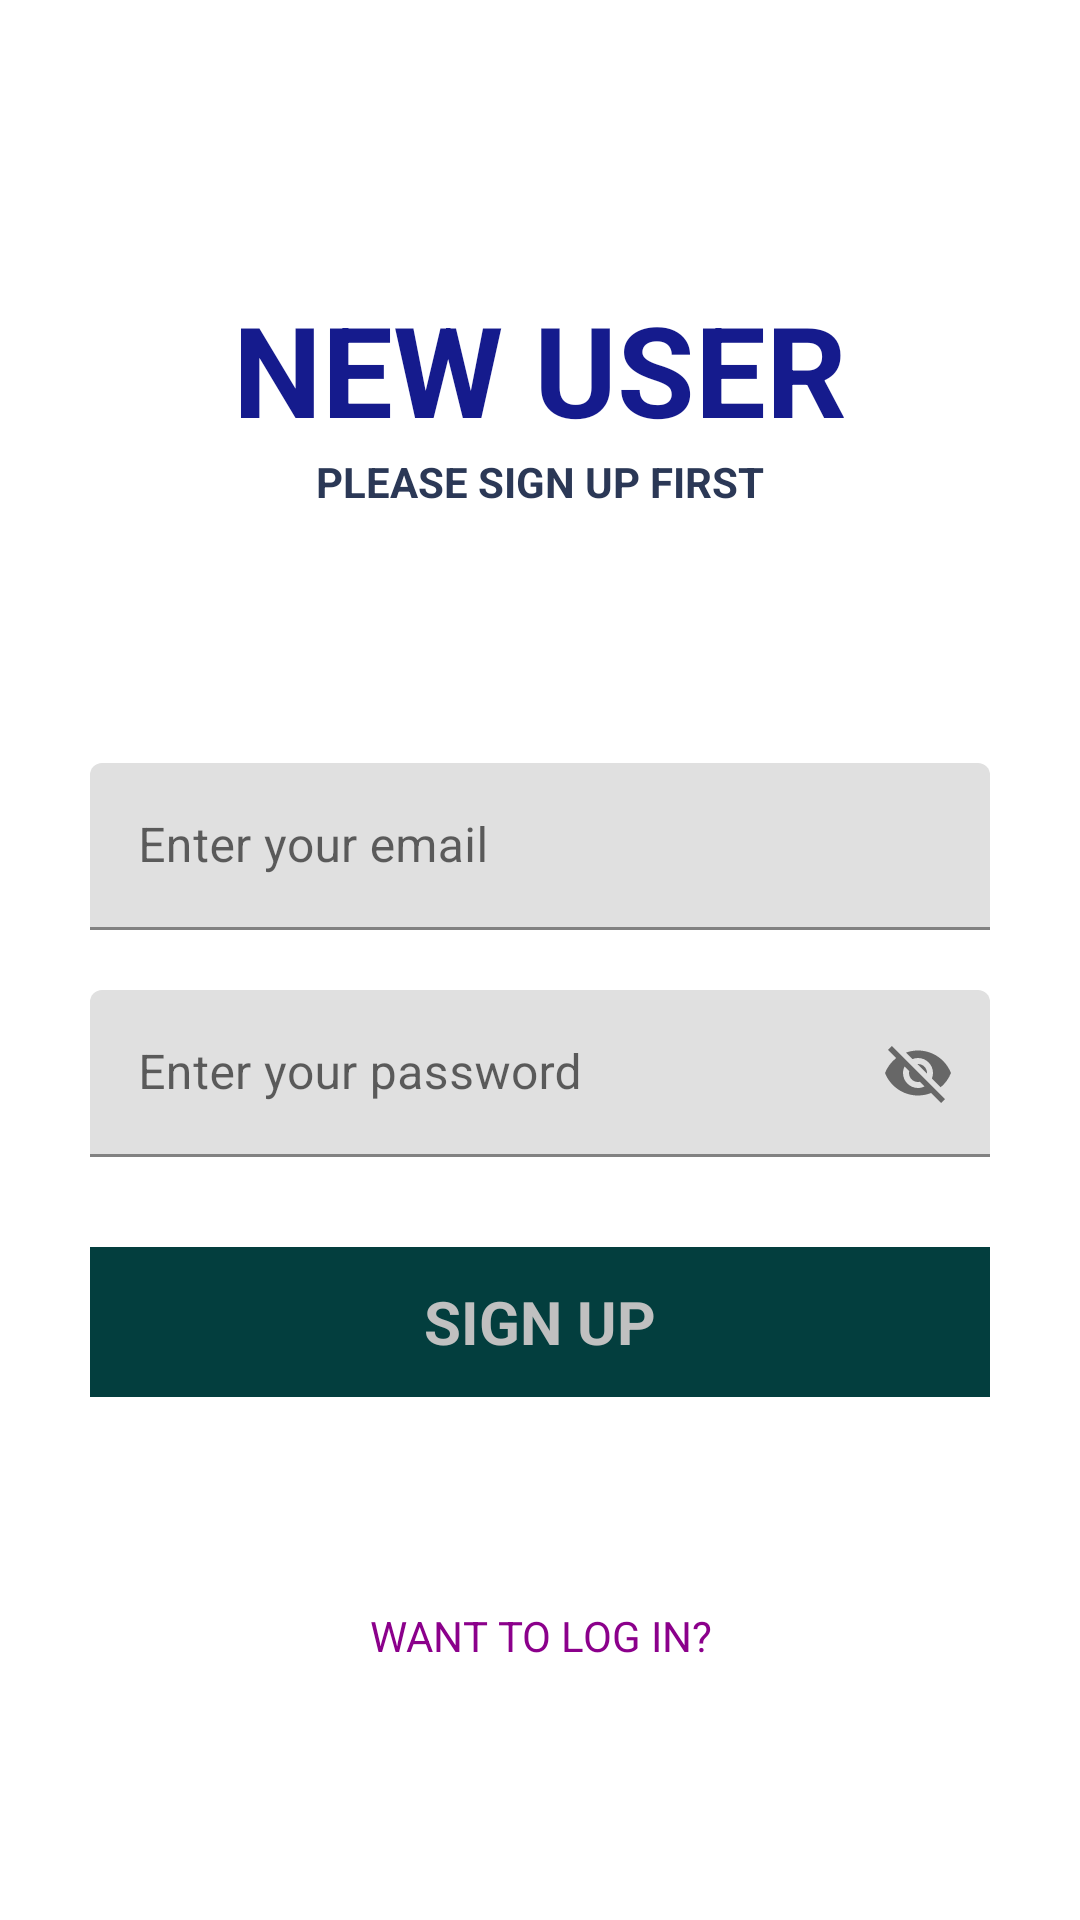

The Android layout XML behind this screen, and the referenced resources:
<!-- AndroidManifest.xml: application theme Theme.Note_Taker -->
<!-- res/layout/activity_sign_up.xml -->
<?xml version="1.0" encoding="utf-8"?>
<RelativeLayout xmlns:android="http://schemas.android.com/apk/res/android"
    xmlns:app="http://schemas.android.com/apk/res-auto"
    xmlns:tools="http://schemas.android.com/tools"
    android:layout_width="match_parent"
    android:layout_height="match_parent"
    android:background="@color/white"
    tools:context=".sign_up">

    <ProgressBar
        android:layout_width="wrap_content"
        android:layout_height="wrap_content"
        android:layout_below="@+id/signup"
        android:layout_centerHorizontal="true"
        android:layout_marginTop="10dp"
        android:visibility="invisible"
        android:id="@+id/progreesbarofsignupactivity">
        `
    </ProgressBar>

    <RelativeLayout
        android:layout_width="match_parent"
        android:layout_height="wrap_content"
        android:id="@+id/centerline2"
        android:layout_centerInParent="true">

    </RelativeLayout>

    <LinearLayout
        android:layout_width="match_parent"
        android:layout_height="wrap_content"
        android:layout_marginLeft="30dp"
        android:layout_marginRight="30dp"
        android:layout_above="@+id/centerline2"
        android:layout_marginBottom="150dp"
        android:orientation="vertical">

        <TextView
            android:id="@+id/textview1id"
            android:layout_width="match_parent"
            android:layout_height="wrap_content"
            android:text="New user"
            android:textSize="42sp"
            android:textAllCaps="true"
            android:textColor="#151B8D"
            android:textStyle="bold"
            android:textAlignment="center"
            >

        </TextView>

        <TextView
            android:id="@+id/textview2id"
            android:layout_width="match_parent"
            android:layout_height="wrap_content"
            android:text="Please sign up first"
            android:textStyle="bold"
            android:textColor="#2B3856"
            android:textAlignment="center"
            android:textAllCaps="true"
            >

        </TextView>
    </LinearLayout>

    <com.google.android.material.textfield.TextInputLayout
        android:layout_width="match_parent"
        android:layout_height="wrap_content"
        android:layout_above="@+id/centerline2"
        android:layout_marginBottom="10dp"
        android:id="@+id/email"
        android:layout_marginRight="30dp"
        android:layout_marginLeft="30dp">

        <EditText
            android:layout_width="match_parent"
            android:layout_height="wrap_content"
            android:id="@+id/signupemail"
            android:hint="Enter your email">

        </EditText>

    </com.google.android.material.textfield.TextInputLayout>



    <com.google.android.material.textfield.TextInputLayout

        android:layout_width="match_parent"
        android:layout_height="wrap_content"
        android:layout_below="@+id/centerline2"
        android:layout_marginTop="10dp"
        android:id="@+id/password"
        android:layout_marginRight="30dp"
        android:layout_marginLeft="30dp"
        app:passwordToggleEnabled="true">

        <EditText
            android:layout_width="match_parent"
            android:layout_height="wrap_content"
            android:id="@+id/signuppassword"
            android:hint="Enter your password">

        </EditText>

    </com.google.android.material.textfield.TextInputLayout>

    <RelativeLayout
        android:layout_width="match_parent"
        android:layout_height="50dp"
        android:layout_marginLeft="30dp"
        android:layout_marginRight="30dp"
        android:layout_marginTop="30dp"
        android:background="#033E3E"
        android:layout_below="@+id/password"
        android:id="@+id/signup">

        <TextView
            android:layout_width="wrap_content"
            android:layout_height="wrap_content"
            android:textStyle="bold"
            android:layout_marginStart="8dp"
            android:textSize="20sp"
            android:text="Sign up"
            android:textAllCaps="true"
            android:layout_centerInParent="true"
            android:textColor="#C0C0C0">

        </TextView>
    </RelativeLayout>

    <TextView
        android:layout_width="match_parent"
        android:layout_height="wrap_content"
        android:textAlignment="center"
        android:text="Want to log in?"
        android:textAllCaps="true"
        android:layout_marginLeft="20dp"
        android:layout_marginRight="20dp"
        android:textColor="#8B008B"
        android:layout_below="@id/signup"
        android:id="@+id/gotologin"
        android:layout_marginTop="70dp">

    </TextView>



</RelativeLayout>
<!-- resources referenced by this layout -->
<resources>
  <color name="white">#FFFFFFFF</color>
  <style name="Theme.Note_Taker" parent="Theme.MaterialComponents.DayNight.DarkActionBar">
          
          <item name="colorPrimary">@color/purple_500</item>
          <item name="colorPrimaryVariant">@color/purple_700</item>
          <item name="colorOnPrimary">@color/white</item>
          
          <item name="colorSecondary">@color/teal_200</item>
          <item name="colorSecondaryVariant">@color/teal_700</item>
          <item name="colorOnSecondary">@color/black</item>
          
          <item name="android:statusBarColor" tools:targetApi="l">?attr/colorPrimaryVariant</item>
          
      </style>
  <color name="purple_500">#FFBB86FC</color>
  <color name="purple_700">#FF6200EE</color>
  <color name="teal_200">#FF3700B3</color>
  <color name="teal_700">#FF03DAC5</color>
  <color name="black">#FF000000</color>
</resources>
